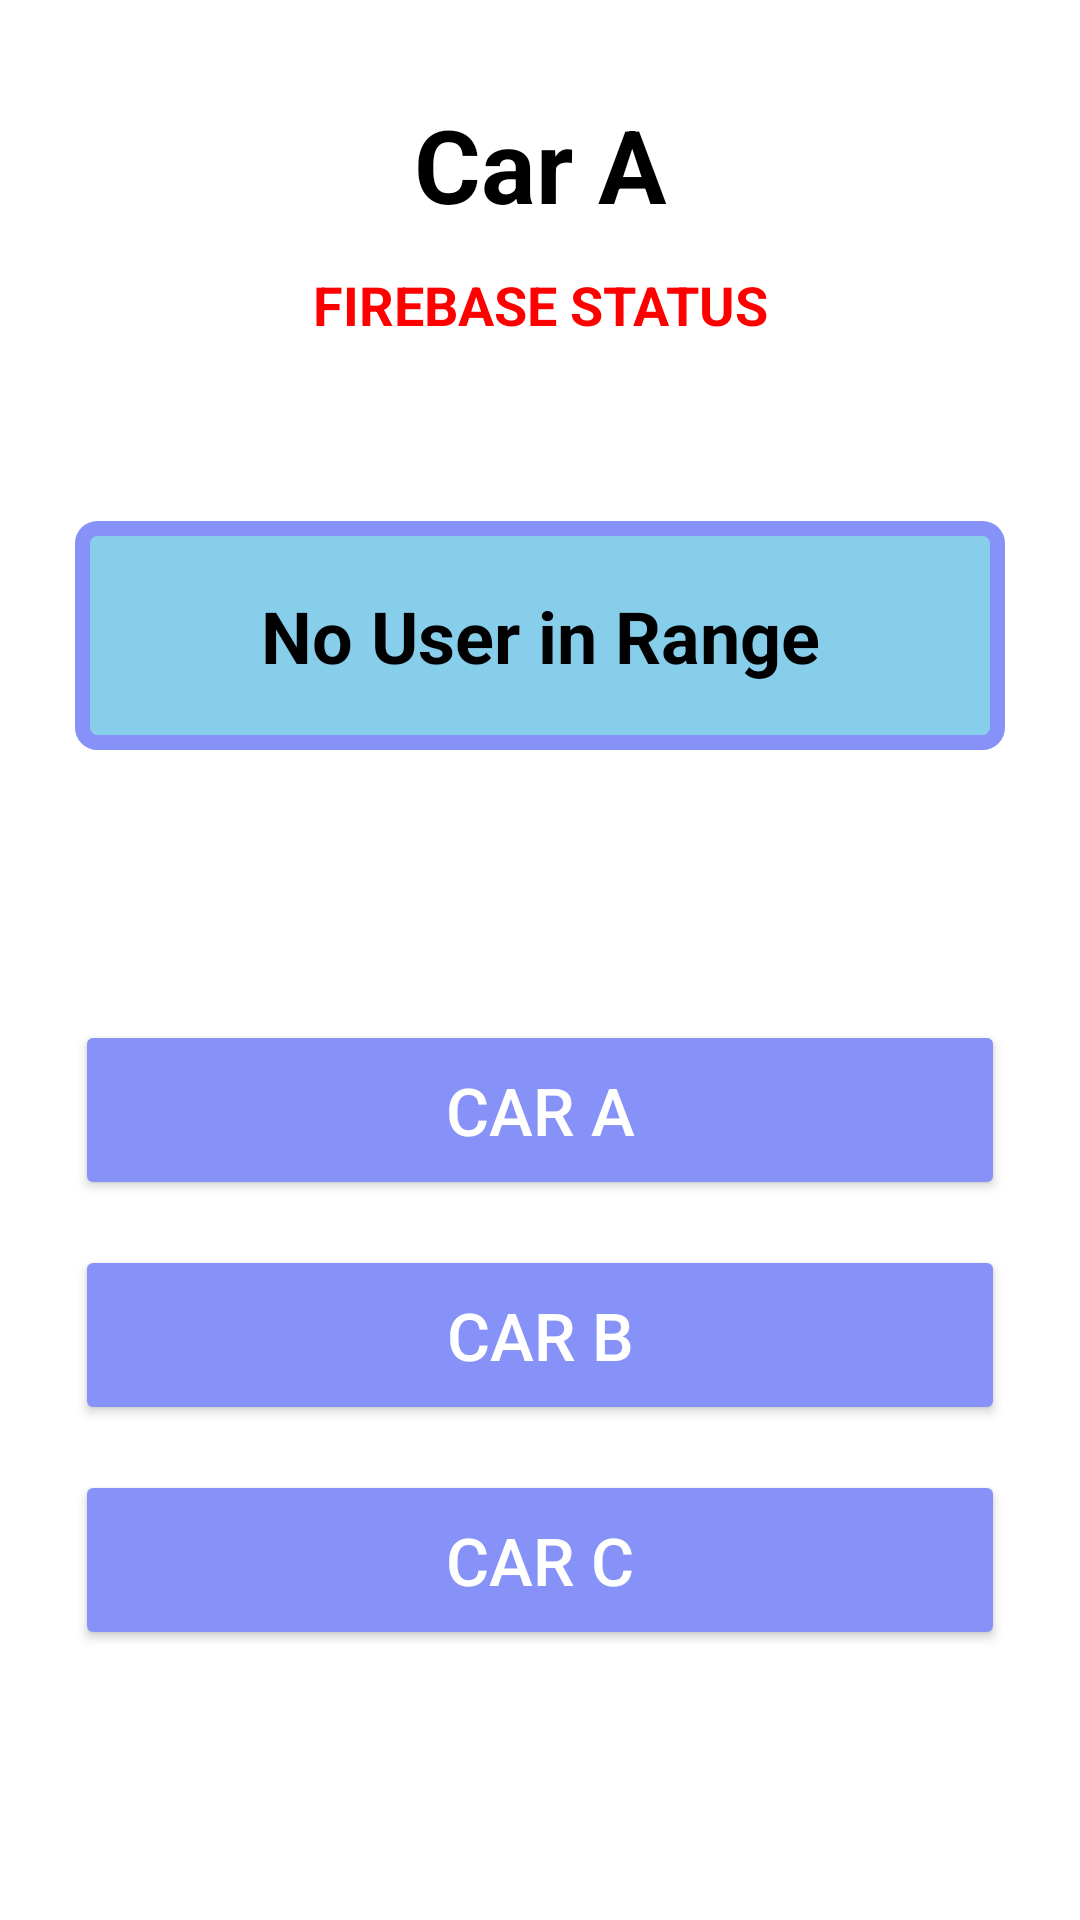

Write the Android layout XML for this screen, with the resource values it uses.
<!-- AndroidManifest.xml: application theme Theme.AppCompat.NoActionBar -->
<!-- res/layout/activity_car_ahome.xml -->
<?xml version="1.0" encoding="utf-8"?>
<androidx.constraintlayout.widget.ConstraintLayout xmlns:android="http://schemas.android.com/apk/res/android"
    xmlns:aapt="http://schemas.android.com/aapt"
    xmlns:app="http://schemas.android.com/apk/res-auto"
    android:layout_width="match_parent"
    android:layout_height="match_parent"
    android:background="@color/white">

    <RelativeLayout
        android:layout_width="match_parent"
        android:layout_height="match_parent">

        <TextView
            android:id="@+id/carcode"
            android:layout_width="match_parent"
            android:layout_height="wrap_content"
            android:layout_marginTop="20dp"
            android:gravity="center"
            android:padding="12dp"
            android:text="Car A"
            android:textColor="@color/black"
            android:textSize="34dp"
            android:textStyle="bold" />

        <TextView
            android:id="@+id/FIREBASESTATUS"
            android:layout_width="match_parent"
            android:layout_height="wrap_content"
            android:layout_below="@+id/carcode"
            android:gravity="center"
            android:text="FIREBASE STATUS"
            android:textColor="@color/red"
            android:textSize="18dp"
            android:textStyle="bold" />

        <TextView
            android:id="@+id/lcd_display"
            android:layout_width="match_parent"
            android:layout_height="wrap_content"
            android:layout_below="@+id/FIREBASESTATUS"
            android:layout_marginStart="25dp"
            android:layout_marginTop="60dp"
            android:layout_marginEnd="25dp"
            android:background="@drawable/textdisplay"
            android:padding="22dp"
            android:text="No User in Range"
            android:textAlignment="center"
            android:textColor="@color/black"
            android:textSize="24dp"
            android:textStyle="bold" />

        <Button
            android:id="@+id/sentbtn1"
            android:layout_width="match_parent"
            android:layout_height="60dp"
            android:layout_below="@+id/lcd_display"
            android:layout_marginStart="25dp"
            android:layout_marginTop="90dp"
            android:layout_marginEnd="25dp"
            android:backgroundTint="@color/purple"
            android:text="Car A"
            android:textSize="22sp"
            app:cornerRadius="25dp" />

        <Button
            android:id="@+id/sentbtn2"
            android:layout_width="match_parent"
            android:layout_height="60dp"
            android:layout_below="@+id/sentbtn1"
            android:layout_marginStart="25dp"
            android:layout_marginTop="15dp"
            android:layout_marginEnd="25dp"
            android:backgroundTint="@color/purple"
            android:text="car B"
            android:textSize="22sp"
            app:cornerRadius="25dp" />

        <Button
            android:id="@+id/sentbtn"
            android:layout_width="match_parent"
            android:layout_height="60dp"
            android:layout_below="@+id/sentbtn2"
            android:layout_marginStart="25dp"
            android:layout_marginTop="15dp"
            android:layout_marginEnd="25dp"
            android:backgroundTint="@color/purple"
            android:text="Car C"
            android:textSize="22sp"
            app:cornerRadius="25dp" />
    </RelativeLayout>
</androidx.constraintlayout.widget.ConstraintLayout>
<!-- resources referenced by this layout -->
<resources>
  <color name="black">#FF000000</color>
  <color name="purple">#8692f7</color>
  <color name="red">#ff0000</color>
  <color name="white">#FFFFFFFF</color>
  <!-- drawable textdisplay (drawable) -->
  <?xml version="1.0" encoding="utf-8"?>
  <shape xmlns:android="http://schemas.android.com/apk/res/android" xmlns:app="http://schemas.android.com/apk/res-auto" xmlns:aapt="http://schemas.android.com/aapt" android:shape="rectangle">
      <solid android:color="@color/skyblue"/>
      <stroke android:width="5dp" android:color="@color/purple"/>
      <corners android:radius="5dp"/>
  </shape>
  <color name="skyblue">#87ceeb</color>
</resources>
